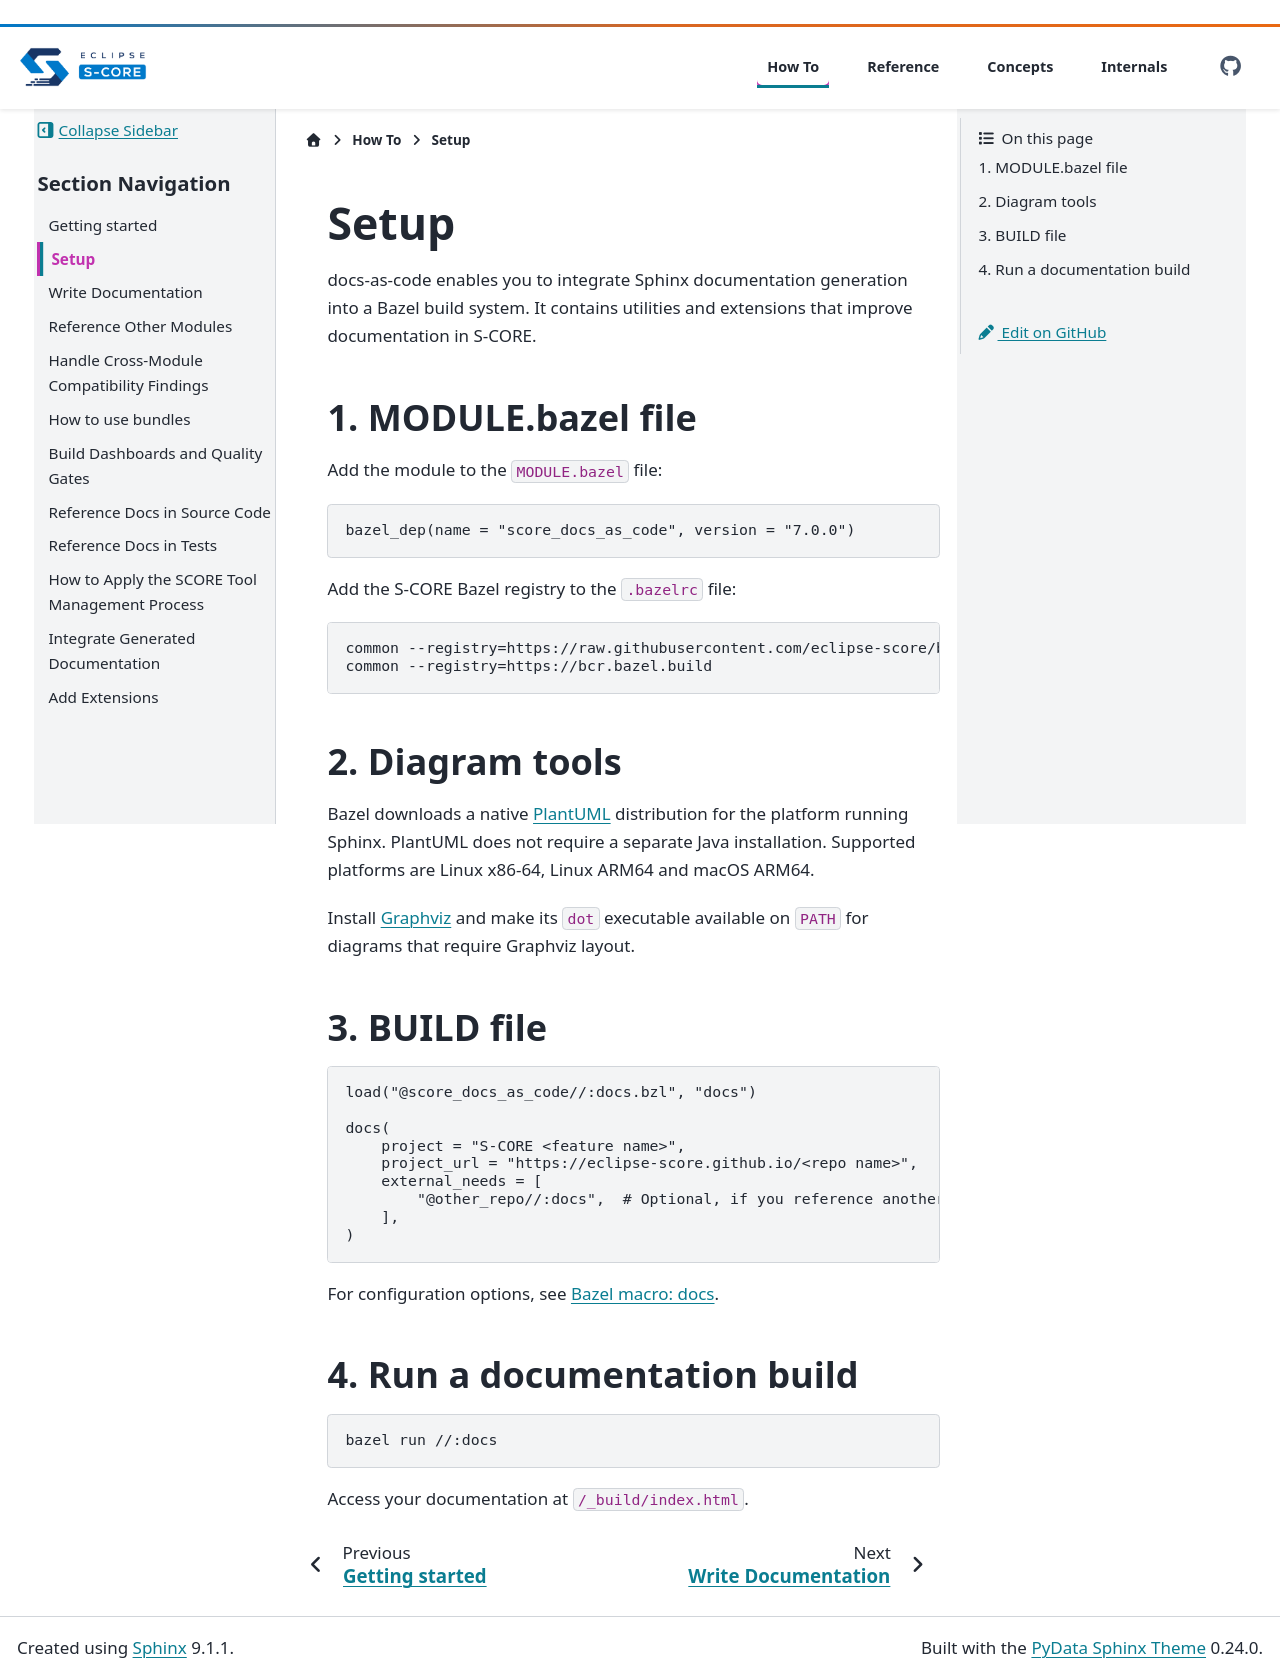

repository: eclipse-score/docs-as-code · page: pr-1040/how-to/setup.html · generator: sphinx

..
   # *******************************************************************************
   # Copyright (c) 2026 Contributors to the Eclipse Foundation
   #
   # See the NOTICE file(s) distributed with this work for additional
   # information regarding copyright ownership.
   #
   # This program and the accompanying materials are made available under the
   # terms of the Apache License Version 2.0 which is available at
   # https://www.apache.org/licenses/LICENSE-2.0
   #
   # SPDX-License-Identifier: Apache-2.0
   # *******************************************************************************

Set Up Docs-as-Code in a New Project
====================================

docs-as-code enables you to integrate Sphinx documentation generation into a
Bazel build system.
It contains utilities and extensions that improve documentation in S-CORE.

1. MODULE.bazel file
--------------------

Name your project's Bazel module and add the docs-as-code dependency in ``MODULE.bazel``::

    module(name = "my_project")

    bazel_dep(name = "score_docs_as_code", version = "9.1.1")

Add the S-CORE Bazel registry to the ``.bazelrc`` file::

    common --registry=https://raw.githubusercontent.com/eclipse-score/bazel_registry/main/
    common --registry=https://bcr.bazel.build

2. Diagram tools
----------------

Bazel downloads a native `PlantUML <https://www.plantuml.com>`_ distribution
for the platform running Sphinx. PlantUML does not require a separate Java
installation. Supported platforms are Linux x86-64, Linux ARM64 and macOS ARM64.

Install `Graphviz <https://graphviz.org/download/>`_ and make its ``dot``
executable available on ``PATH`` for diagrams that require Graphviz layout.

3. BUILD file
-------------

.. code-block:: starlark

    load("@score_docs_as_code//:docs.bzl", "docs")

    docs(
        project = "S-CORE <feature name>",
        project_url = "https://eclipse-score.github.io/<repo name>",
        external_needs = [
            "@other_repo//:docs",  # Optional, if you reference another project's Needs
        ],
    )

For configuration options, see :ref:`docs_bazel-macros`.

4. Run a documentation build
----------------------------

.. code-block:: bash

    bazel run //:docs

Access your documentation at ``/_build/index.html``.
